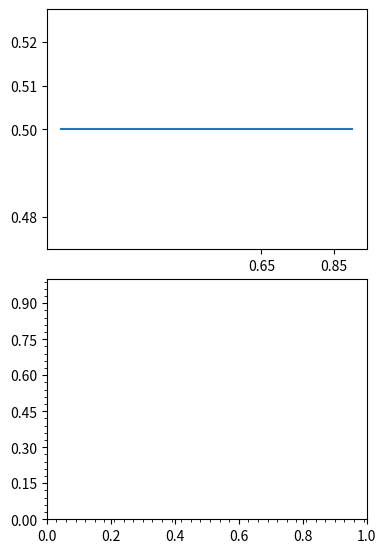

Write the Python code that produced this figure.
#!/usr/bin/python
# coding=utf-8
import matplotlib.pyplot as plt
from matplotlib.ticker import *

'''
操作最重要的对象Axis--Locator
    |-xaxis
        |-Axes.get_xaxis()返回XAxis对象
    |-yaxis
        |-Axes.get_yaxis()返回YAxis对象
上述两个函数返回不同的对象
2.控制标签的位置
    |-AutoLocator
        |-自动定位器，大部分plot行为的默认定位器
    |-MaxNLocator
        |-计算出一个最佳的最大间隔，然后生成合适的位置.
    |-LinearLocator
        |-从最小到最大均匀计算定位
            |-set_params(numticks=None, presets=None)
            |-tick_values(vmin, vmax)
            |-view_limits(vmin, vmax)
    |-LogLocator
        |-从最小到最大按照对数计算定位.
    |-MultipleLocator
        |-按照倍数（可以整数与小数）计算定位
    |-FixedLocator
        |-固定的定位
    |-IndexLocator
        |-索引定位计算(e.g., where x = range(len(y))).
    |-NullLocator
        |-没有刻度.
    |-SymmetricalLogLocator
        |-按照对称对数计算定位
    |-LogitLocator
        |-按照分对数计算定位，计算公式log(x/1-x)
    |-OldAutoLocator
        |-选择一个乘法器，动态计算定位.
    |-AutoMinorLocator
        |-当坐标轴使线性并且主刻度是统一的空间，把大刻度按照4或者5等分均分的方式计算小刻度定位

# 注意Locator可以用于Major，也可以用于Minor。
'''
figure = plt.figure(1, figsize=(4, 6))
# -------------------------------
ax1 = figure.add_axes([0.1, 0.1, 0.8, 0.4])
# class matplotlib.ticker.LinearLocator(numticks=None, presets=None)
#   |-numticks=None 刻度个数
#   |-presets=None
# 1.LinearLocator
# from matplotlib.ticker import LinearLocator
ll = LinearLocator(numticks=6)
xaxis = ax1.get_xaxis()
xaxis.set_major_locator(ll)
# -------------------------------
# 2. AutoMinorLocator
# class matplotlib.ticker.AutoMinorLocator(n=None)
#   |-n=None 设置等分的份数；默认4，5等分
# from matplotlib.ticker import AutoMinorLocator
aml = AutoMinorLocator(5)
xaxis.set_minor_locator(aml)
# -------------------------------
# 3.MultipleLocator
# class matplotlib.ticker.MultipleLocator(base=1.0)
#   |-base=1.0 倍数
# from matplotlib.ticker import MultipleLocator
mpl = MultipleLocator(0.15)  # 按照0.15的倍数设置刻度
yaxis = ax1.get_yaxis()
yaxis.set_major_locator(mpl)
yaxis.set_minor_locator(aml)
# -------------------------------
ax2 = figure.add_axes([0.1, 0.55, 0.8, 0.4])
# 4.IndexLocator
# class matplotlib.ticker.IndexLocator(base, offset)
#    |-base
#    |-offset
# 从plot等函数的数据中抽取标签刻度,取点计算公式是： (i-offset)%base
# from matplotlib.ticker import IndexLocator
il = IndexLocator(0.2, 0.55)  # 不是按照下标计算的,而是按照data[0]~data[-1]从开始位置offset，按照base为等距计算。
xaxis = ax2.get_xaxis()
xaxis.set_major_locator(il)
ax2.plot(
    [0.1, 0.2, 0.3, 0.4, 0.5, 0.6, 0.7, 0.8, 0.9],
    [0.5, 0.5, 0.5, 0.5, 0.5, 0.5, 0.5, 0.5, 0.5]
)
# -------------------------------
# 5.FixedLocator
# class matplotlib.ticker.FixedLocator(locs, nbins=None)
#   |-locs 设置标签
#   |-nbins(限制抽取的标签个数)ticks <= nbins +1
#   |-其中采取的是抽样算法，从data中选取标签
yaxis = ax2.get_yaxis()
# from matplotlib.ticker import FixedLocator
fl = FixedLocator(
    locs=[0, 0.1, 0.2, 0.47, 0.48, 0.5, 0.51, 0.52, 0.53, 0.56], nbins=10)
yaxis.set_major_locator(fl)
# -------------------------------
figure.show(warn=False)
plt.show()
